The GitHub repository davydon22/CashewNet-An-Ensemble-Deep-Learning-Framework contains a labelled image folder "cashew_leaf_dataset" with 4 categories: anthracnose, healthy, leaf miner, red rust. Examples follow, each with its label.

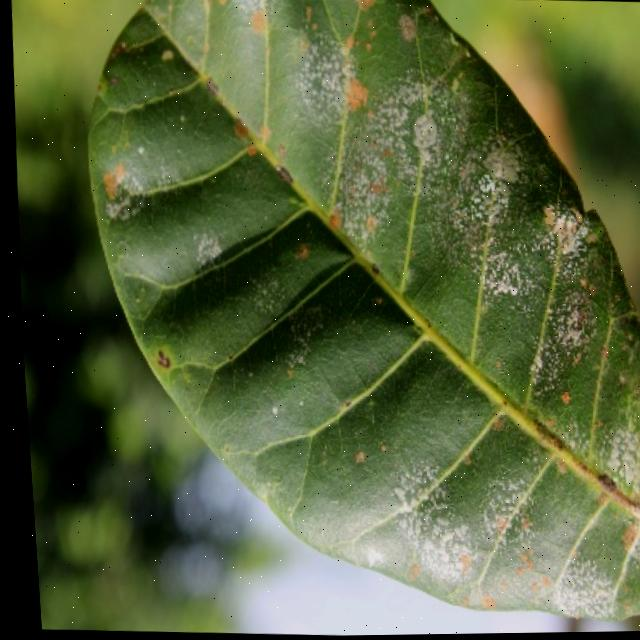
Label: red rust

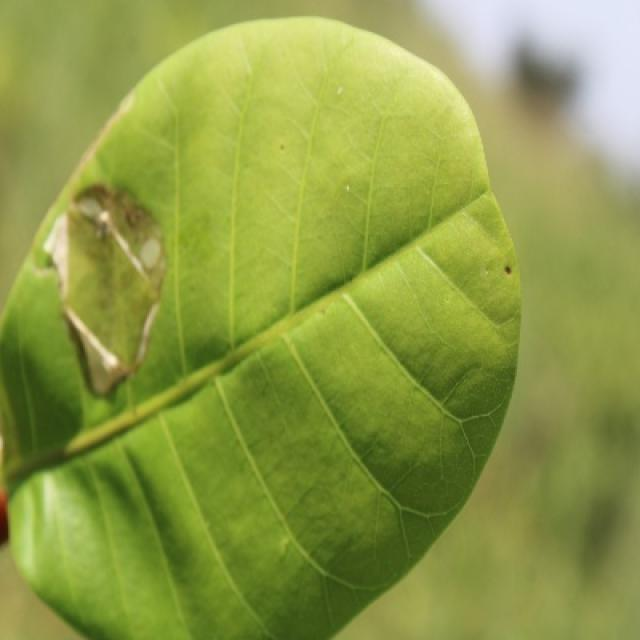
Label: leaf miner

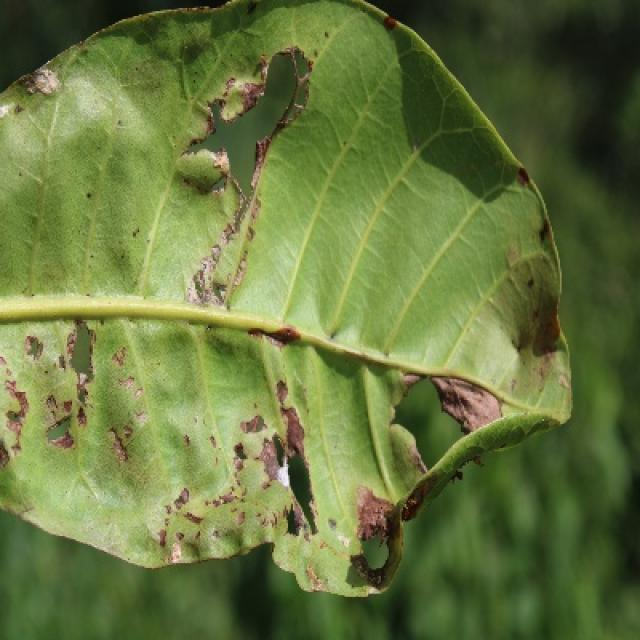
Label: anthracnose

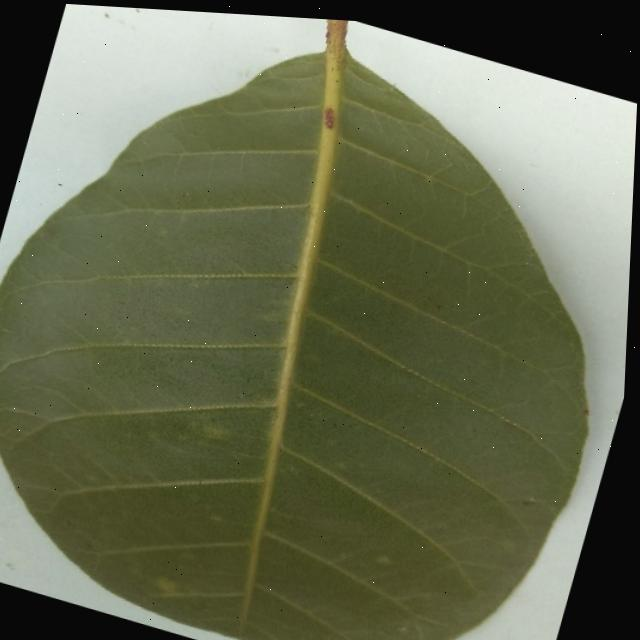
Label: healthy

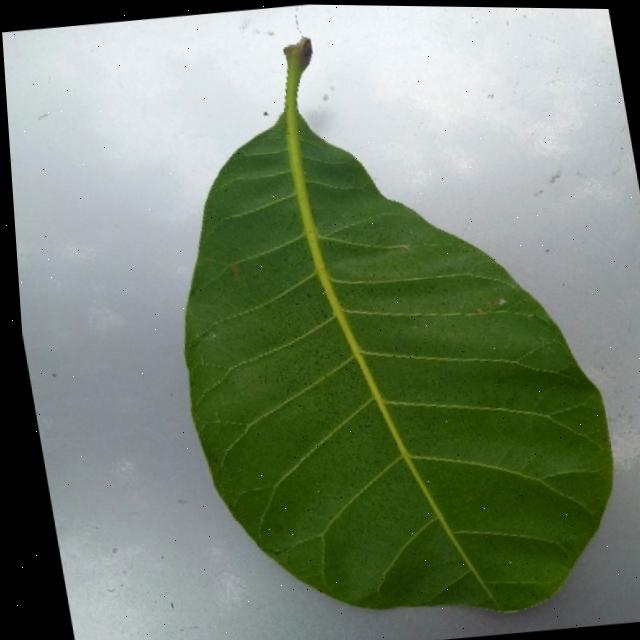
Label: healthy

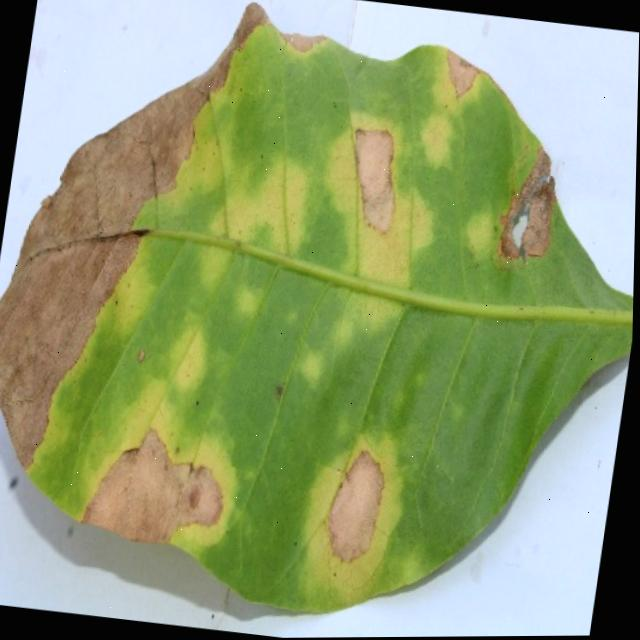
Label: anthracnose
